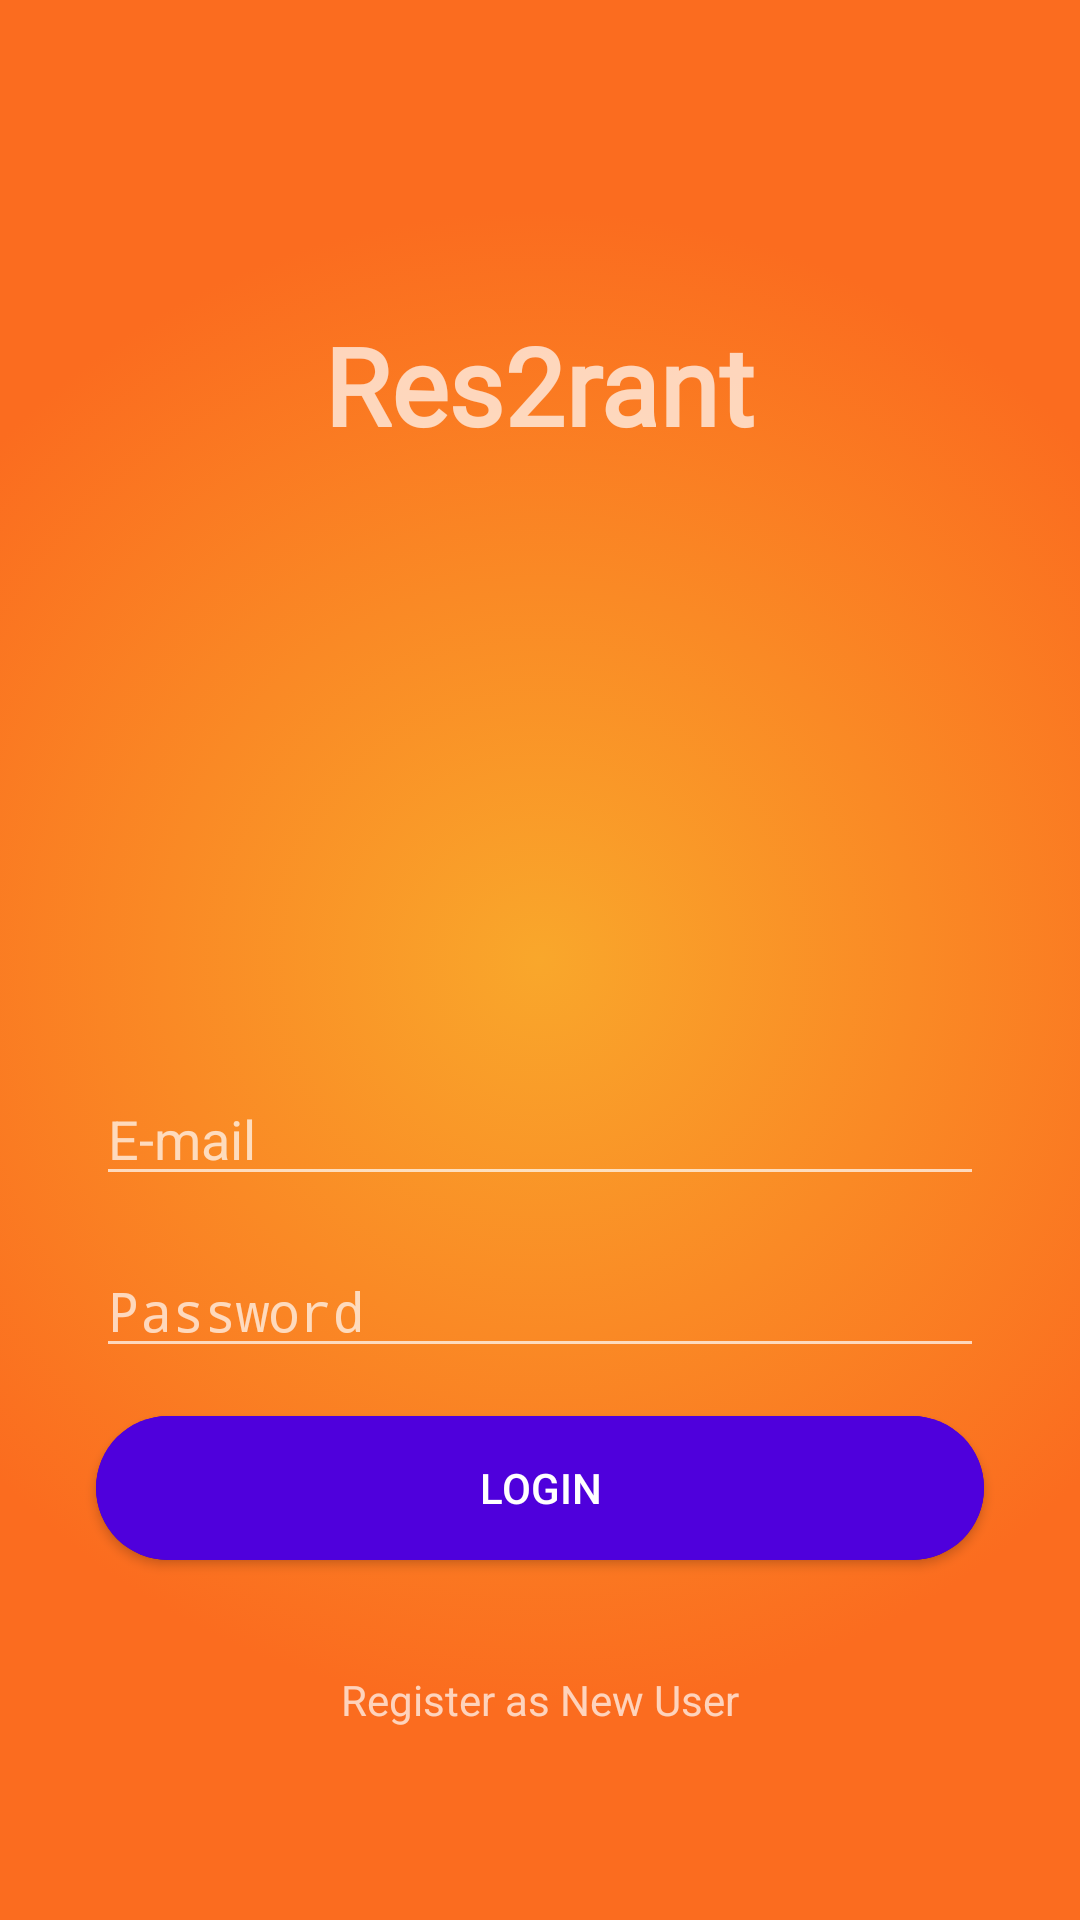

The Android layout XML behind this screen, and the referenced resources:
<!-- AndroidManifest.xml: activity theme Theme.AppCompat.NoActionBar -->
<!-- res/layout/activity_login.xml -->
<?xml version="1.0" encoding="utf-8"?>
<androidx.constraintlayout.widget.ConstraintLayout xmlns:android="http://schemas.android.com/apk/res/android"
    xmlns:app="http://schemas.android.com/apk/res-auto"
    xmlns:tools="http://schemas.android.com/tools"
    android:layout_width="match_parent"
    android:layout_height="match_parent"
    android:background="@drawable/bg_orange"
    tools:context=".LoginActivity">

    <TextView
        android:id="@+id/textView"
        android:layout_width="wrap_content"
        android:layout_height="wrap_content"
        android:layout_marginTop="104dp"
        android:fontFamily="@font/lemon"
        android:text="@string/app_name"
        android:textSize="36sp"
        android:textStyle="bold"
        app:layout_constraintEnd_toEndOf="parent"
        app:layout_constraintHorizontal_bias="0.498"
        app:layout_constraintStart_toStartOf="parent"
        app:layout_constraintTop_toTopOf="parent" />

    <EditText
        android:id="@+id/editTextTextEmailAddress"
        android:layout_width="0dp"
        android:layout_height="wrap_content"
        android:layout_marginStart="32dp"
        android:layout_marginEnd="32dp"
        android:layout_marginBottom="16dp"
        android:autoLink="email"
        android:ems="10"
        android:hint="@string/email"
        android:inputType="textEmailAddress"
        app:layout_constraintBottom_toTopOf="@+id/editTextTextPassword"
        app:layout_constraintEnd_toEndOf="parent"
        app:layout_constraintStart_toStartOf="parent"
        android:importantForAutofill="no" />

    <EditText
        android:id="@+id/editTextTextPassword"
        android:layout_width="0dp"
        android:layout_height="wrap_content"
        android:layout_marginStart="32dp"
        android:layout_marginEnd="32dp"
        android:layout_marginBottom="16dp"
        android:ems="10"
        android:hint="@string/password"
        android:inputType="textPassword"
        app:layout_constraintBottom_toTopOf="@+id/loginButton"
        app:layout_constraintEnd_toEndOf="parent"
        app:layout_constraintStart_toStartOf="parent"
        android:autofillHints="" />

    <Button
        android:id="@+id/loginButton"
        android:layout_width="0dp"
        android:layout_height="wrap_content"
        android:layout_marginStart="32dp"
        android:layout_marginEnd="32dp"
        android:layout_marginBottom="120dp"
        android:background="@drawable/button_default"
        android:text="@string/login"
        android:visibility="visible"
        app:layout_constraintBottom_toBottomOf="parent"
        app:layout_constraintEnd_toEndOf="parent"
        app:layout_constraintStart_toStartOf="parent" />

    <ProgressBar
        android:id="@+id/loginProgressBar"
        style="?android:attr/progressBarStyle"
        android:layout_width="0dp"
        android:layout_height="wrap_content"
        android:layout_marginStart="32dp"
        android:layout_marginEnd="32dp"
        android:layout_marginBottom="120dp"
        android:background="@drawable/button_default"
        android:visibility="visible"
        app:layout_constraintBottom_toBottomOf="parent"
        app:layout_constraintEnd_toEndOf="parent"
        app:layout_constraintHorizontal_bias="0.0"
        app:layout_constraintStart_toStartOf="parent" />

    <TextView
        android:id="@+id/registerTextLink"
        android:layout_width="wrap_content"
        android:layout_height="wrap_content"
        android:layout_marginBottom="64dp"
        android:text="@string/register_full"
        app:layout_constraintBottom_toBottomOf="parent"
        app:layout_constraintEnd_toEndOf="parent"
        app:layout_constraintStart_toStartOf="parent" />

    <LinearLayout
        android:id="@+id/snackbar"
        android:layout_width="409dp"
        android:layout_height="62dp"
        android:orientation="vertical"
        app:layout_constraintBottom_toBottomOf="parent"
        app:layout_constraintEnd_toEndOf="parent"
        app:layout_constraintStart_toStartOf="parent"></LinearLayout>
</androidx.constraintlayout.widget.ConstraintLayout>
<!-- resources referenced by this layout -->
<resources>
  <!-- drawable bg_orange (drawable) -->
  <?xml version="1.0" encoding="utf-8"?>
  <selector xmlns:android="http://schemas.android.com/apk/res/android">
      <item>
          <shape>
              <gradient
                  android:type="radial"
                  android:gradientRadius="250dp"
                  android:startColor="#F9A72B"
                  android:endColor="#FB6C1F"/>
          </shape>
      </item>
  </selector>
  <!-- drawable button_default (drawable) -->
  <?xml version="1.0" encoding="utf-8"?>
  <selector xmlns:android="http://schemas.android.com/apk/res/android">
      <item android:state_pressed="true">
          <shape>
              <solid
                  android:color="#3E00AC"/>
              <corners
                  android:radius="25dp"/>
          </shape>
      </item>
      <item>
          <shape>
              <solid
                  android:color="#4F00DC"/>
              <corners
                  android:radius="25dp"/>
          </shape>
      </item>
  </selector>
  <string name="app_name">Res2rant</string>
  <string name="email">E-mail</string>
  <string name="login">Login</string>
  <string name="password">Password</string>
  <string name="register_full">Register as New User</string>
</resources>
